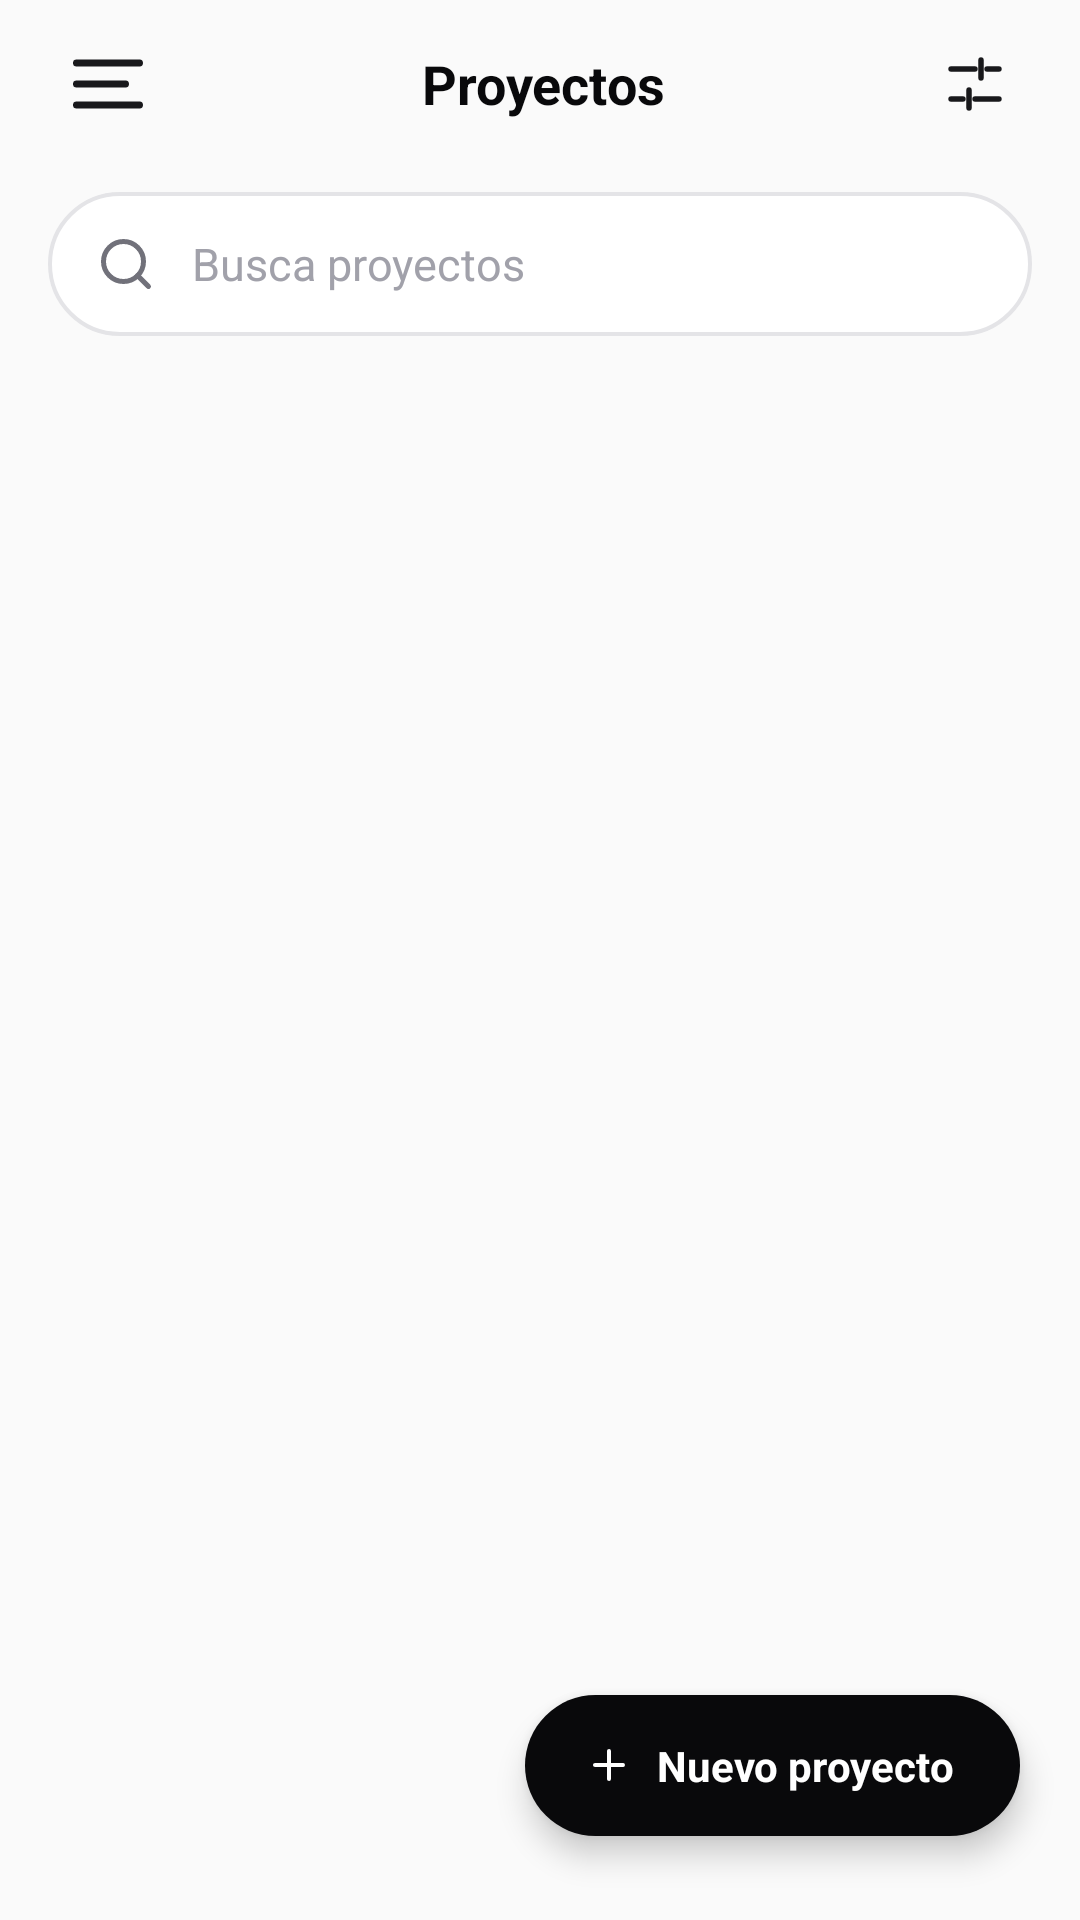

Here is an Android app screen rendered from its layout file. Give the layout XML and the strings, colors and styles it references.
<!-- AndroidManifest.xml: application theme Theme.LogiDesignAI -->
<!-- res/layout/activity_projects.xml -->
<?xml version="1.0" encoding="utf-8"?>
<androidx.coordinatorlayout.widget.CoordinatorLayout xmlns:android="http://schemas.android.com/apk/res/android"
    xmlns:app="http://schemas.android.com/apk/res-auto"
    xmlns:tools="http://schemas.android.com/tools"
    android:id="@+id/mainProjects"
    android:layout_width="match_parent"
    android:layout_height="match_parent"
    android:background="#FAFAFA"
    tools:context=".ProjectsActivity">

    <androidx.constraintlayout.widget.ConstraintLayout
        android:layout_width="match_parent"
        android:layout_height="match_parent">

        
        <LinearLayout
            android:id="@+id/topBarProjects"
            android:layout_width="match_parent"
            android:layout_height="56dp"
            android:orientation="horizontal"
            android:gravity="center_vertical"
            android:paddingHorizontal="16dp"
            app:layout_constraintTop_toTopOf="parent"
            app:layout_constraintStart_toStartOf="parent"
            app:layout_constraintEnd_toEndOf="parent">

            <ImageButton
                android:id="@+id/btnMenuProjects"
                android:layout_width="40dp"
                android:layout_height="40dp"
                android:background="?attr/selectableItemBackgroundBorderless"
                android:src="@drawable/ic_menu_custom"
                app:tint="#18181B"
                android:contentDescription="Menu" />

            <TextView
                android:id="@+id/tvTitleProjects"
                android:layout_width="0dp"
                android:layout_height="wrap_content"
                android:layout_weight="1"
                android:text="Proyectos"
                android:gravity="center"
                android:textColor="#09090B"
                android:textSize="18sp"
                android:textStyle="bold" />

            <ImageButton
                android:id="@+id/btnFilterProjects"
                android:layout_width="38dp"
                android:layout_height="38dp"
                android:background="?attr/selectableItemBackgroundBorderless"
                android:src="@drawable/ic_tune"
                android:contentDescription="Filtros" />
        </LinearLayout>

        
        <LinearLayout
            android:id="@+id/searchContainerProjects"
            android:layout_width="match_parent"
            android:layout_height="48dp"
            android:layout_marginHorizontal="16dp"
            android:layout_marginTop="8dp"
            android:background="@drawable/bg_search_capsule"
            android:orientation="horizontal"
            android:gravity="center_vertical"
            android:paddingHorizontal="16dp"
            app:layout_constraintTop_toBottomOf="@id/topBarProjects"
            app:layout_constraintStart_toStartOf="parent"
            app:layout_constraintEnd_toEndOf="parent">

            <ImageView
                android:layout_width="20dp"
                android:layout_height="20dp"
                android:src="@drawable/ic_search"
                android:contentDescription="Buscar" />

            <EditText
                android:id="@+id/etSearchProjects"
                android:layout_width="0dp"
                android:layout_height="match_parent"
                android:layout_weight="1"
                android:layout_marginStart="12dp"
                android:background="@null"
                android:hint="Busca proyectos"
                android:textColor="#09090B"
                android:textColorHint="#A1A1AA"
                android:textSize="15sp"
                android:singleLine="true"
                android:imeOptions="actionSearch" />
        </LinearLayout>

        
        <FrameLayout
            android:id="@+id/emptyStateProjects"
            android:layout_width="match_parent"
            android:layout_height="0dp"
            app:layout_constraintTop_toBottomOf="@id/searchContainerProjects"
            app:layout_constraintBottom_toBottomOf="parent"
            app:layout_constraintStart_toStartOf="parent"
            app:layout_constraintEnd_toEndOf="parent">

            <TextView
                android:id="@+id/tvEmptyProjectsHint"
                android:layout_width="wrap_content"
                android:layout_height="wrap_content"
                android:layout_gravity="center"
                android:text="Sin proyectos creados"
                android:textColor="#D4D4D8"
                android:textSize="14sp"
                android:visibility="gone" />
        </FrameLayout>

    </androidx.constraintlayout.widget.ConstraintLayout>

    
    <LinearLayout
        android:id="@+id/fabNewProject"
        android:layout_width="wrap_content"
        android:layout_height="wrap_content"
        android:layout_gravity="bottom|end"
        android:layout_marginEnd="20dp"
        android:layout_marginBottom="28dp"
        android:background="@drawable/bg_pill_fab_black"
        android:orientation="horizontal"
        android:gravity="center"
        android:clickable="true"
        android:focusable="true"
        android:elevation="6dp">

        <ImageView
            android:layout_width="16dp"
            android:layout_height="16dp"
            android:src="@drawable/ic_add_icon"
            app:tint="#FFFFFF"
            android:contentDescription="Anadir" />

        <TextView
            android:layout_width="wrap_content"
            android:layout_height="wrap_content"
            android:layout_marginStart="8dp"
            android:text="Nuevo proyecto"
            android:textColor="#FFFFFF"
            android:textSize="14sp"
            android:textStyle="bold" />
    </LinearLayout>

</androidx.coordinatorlayout.widget.CoordinatorLayout>
<!-- resources referenced by this layout -->
<resources>
  <!-- drawable bg_pill_fab_black (drawable) -->
  <?xml version="1.0" encoding="utf-8"?>
  <ripple xmlns:android="http://schemas.android.com/apk/res/android"
      android:color="#33FFFFFF">
      <item>
          <shape android:shape="rectangle">
              <solid android:color="#09090B" />
              <corners android:radius="28dp" />
              <padding
                  android:left="20dp"
                  android:top="14dp"
                  android:right="22dp"
                  android:bottom="14dp" />
          </shape>
      </item>
  </ripple>
  <!-- drawable bg_search_capsule (drawable) -->
  <?xml version="1.0" encoding="utf-8"?>
  <shape xmlns:android="http://schemas.android.com/apk/res/android"
      android:shape="rectangle">
      <solid android:color="#FFFFFF" />
      <stroke
          android:width="1.2dp"
          android:color="#E4E4E7" />
      <corners android:radius="24dp" />
  </shape>
  <!-- drawable ic_add_icon (drawable) -->
  <vector xmlns:android="http://schemas.android.com/apk/res/android"
      android:width="24dp"
      android:height="24dp"
      android:viewportWidth="24"
      android:viewportHeight="24">
      <path
          android:fillColor="#00000000"
          android:strokeColor="@color/icon_tint_dark"
          android:strokeWidth="2"
          android:strokeLineCap="round"
          android:pathData="M12,5v14M5,12h14" />
  </vector>
  <!-- drawable ic_menu_custom (drawable) -->
  <vector xmlns:android="http://schemas.android.com/apk/res/android"
      android:width="28dp"
      android:height="28dp"
      android:viewportWidth="24"
      android:viewportHeight="24">
      <path
          android:fillColor="#00000000"
          android:strokeColor="@color/icon_tint_dark"
          android:strokeWidth="2"
          android:strokeLineCap="round"
          android:pathData="M3,6h18M3,12h14M3,18h18" />
  </vector>
  <!-- drawable ic_search (drawable) -->
  <vector xmlns:android="http://schemas.android.com/apk/res/android"
      android:width="24dp"
      android:height="24dp"
      android:viewportWidth="24"
      android:viewportHeight="24">
      <path
          android:fillColor="#00000000"
          android:strokeColor="#71717A"
          android:strokeWidth="2"
          android:strokeLineCap="round"
          android:strokeLineJoin="round"
          android:pathData="M11,19 C15.418,19 19,15.418 19,11 C19,6.582 15.418,3 11,3 C6.582,3 3,6.582 3,11 C3,15.418 6.582,19 11,19 Z" />
      <path
          android:fillColor="#00000000"
          android:strokeColor="#71717A"
          android:strokeWidth="2"
          android:strokeLineCap="round"
          android:strokeLineJoin="round"
          android:pathData="M21,21 L16.65,16.65" />
  </vector>
  <style name="Theme.LogiDesignAI" parent="Base.Theme.LogiDesignAI" />
  <color name="icon_tint_dark">#334155</color>
  <style name="Base.Theme.LogiDesignAI" parent="Theme.Material3.Light.NoActionBar">
          <item name="android:statusBarColor">@color/bg_main</item>
          <item name="android:navigationBarColor">@color/bg_main</item>
          <item name="android:windowLightStatusBar">true</item>
          <item name="android:windowLightNavigationBar" tools:targetApi="27">true</item>
          
          <item name="colorPrimary">@color/brand_purple</item>
          <item name="colorSecondary">@color/brand_cyan</item>
          <item name="android:windowBackground">@color/bg_main</item>
      </style>
  <color name="bg_main">#F8FAFD</color>
  <color name="brand_purple">#8B5CF6</color>
  <color name="brand_cyan">#0EA5E9</color>
</resources>
